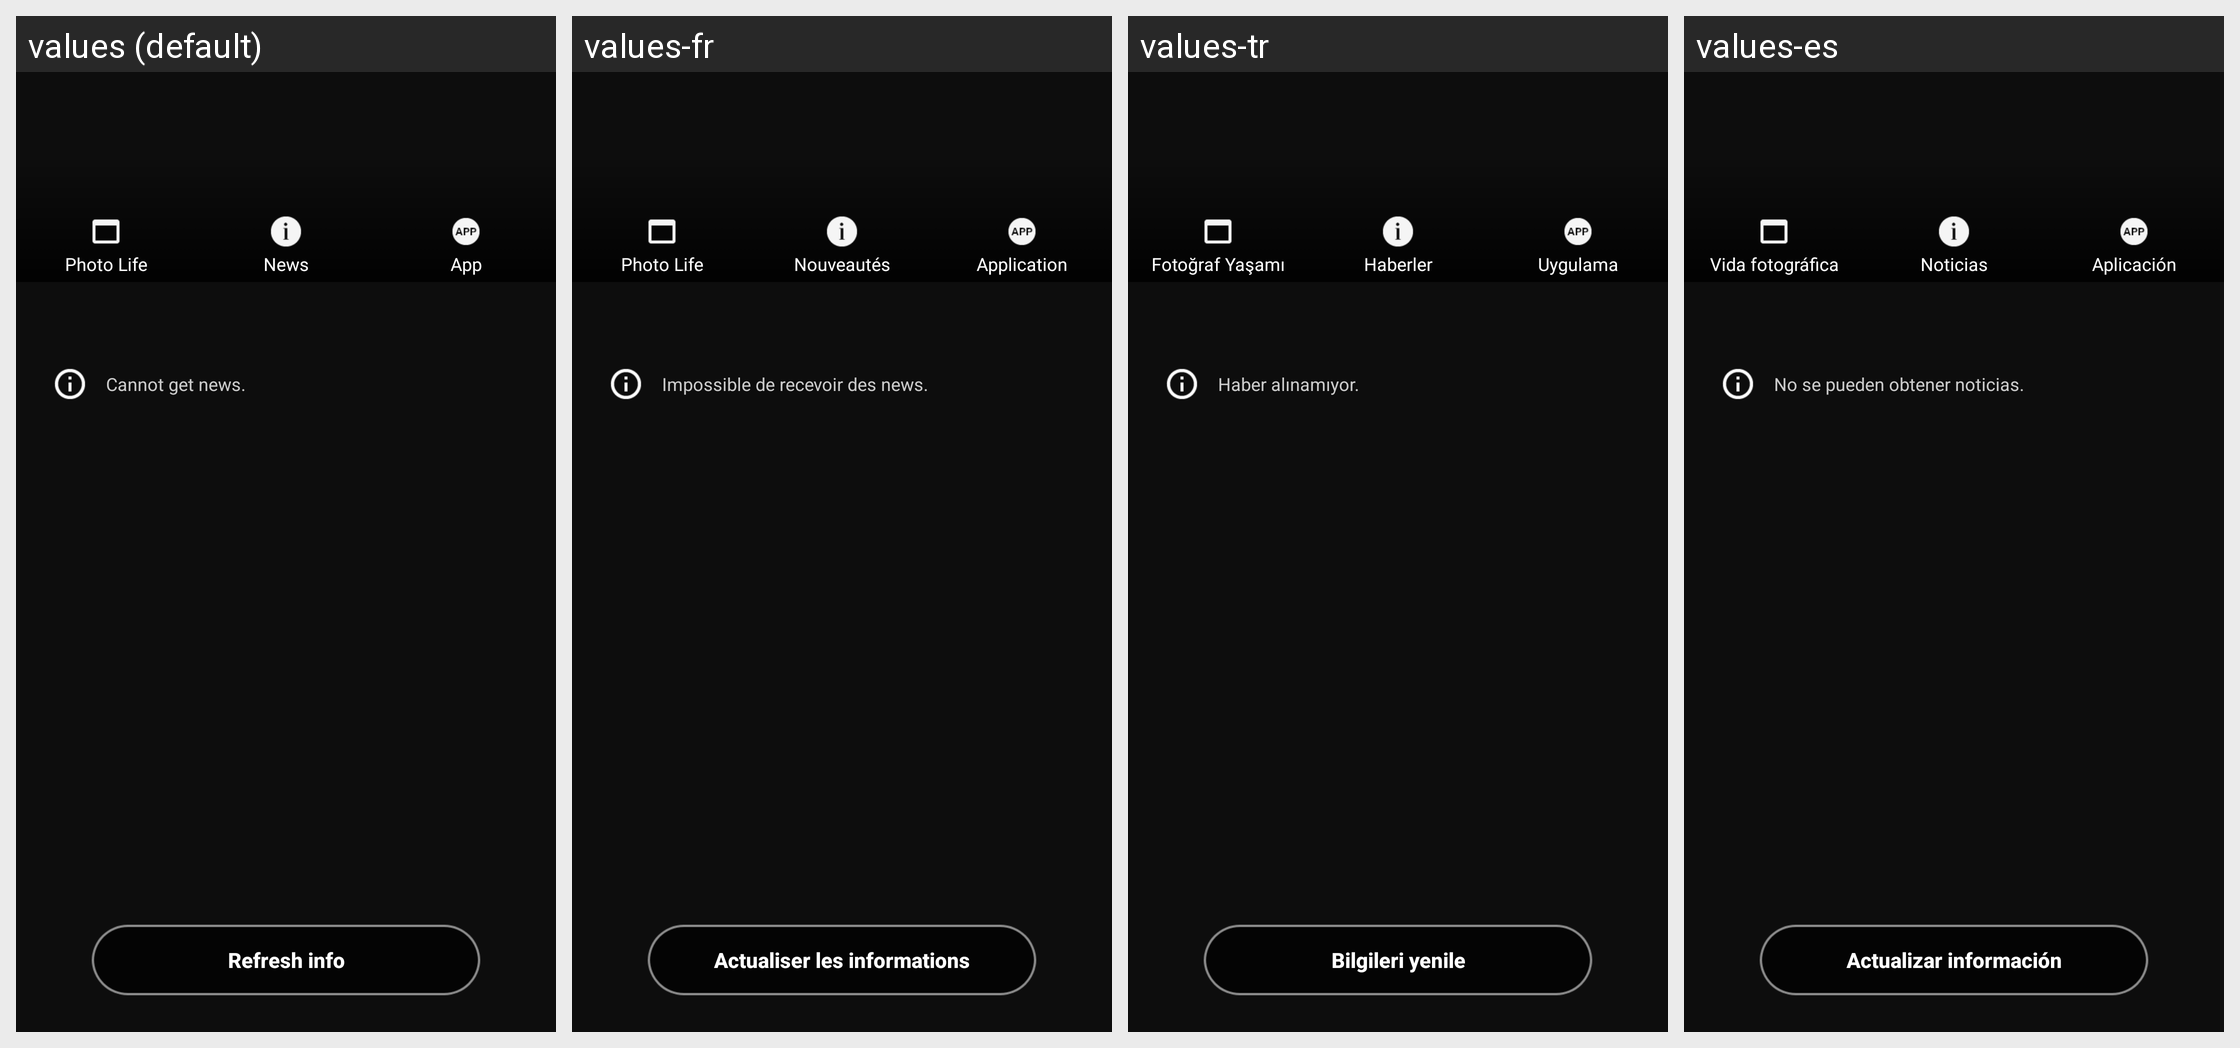

The Android screen above is rendered under several locales of the same app. Produce the string resources it draws, with the default and per-locale values.
Android screen res/layout/mynikon.xml rendered under 4 locales, left to right: values (default), values-fr, values-tr, values-es. Device: Nexus 5 (rendered at 1080×1920; each locale shown at half size, 540×960, under a caption strip naming it); theme AppTheme.
Other locales in the repository, not shown: values-af, values-am, values-ar, values-as, values-az, values-be, values-bg, values-bn, values-bs, values-ca, values-cs, values-da, values-el, values-en-rCA, values-en-rGB, values-en-rIN, values-en-rXC, values-es-rUS, values-et, values-eu, values-fa, values-fi, values-fr-rCA, values-gl, values-gu, values-hi, values-hr, values-hu, values-hy, values-in, values-is, values-iw, values-ka, values-kk, values-km, values-kn, values-ky, values-lo, values-lt, values-lv, values-mk, values-ml, values-mn, values-mr, values-ms, values-my, values-nb, values-ne, values-nl, values-or, values-pa, values-pl, values-pt, values-pt-rBR, values-pt-rPT, values-ro, values-ru, values-si, values-sk, values-sl, values-sq, values-sr, values-sv, values-sw, values-ta, values-te, values-th, values-tl, values-uk, values-ur, values-uz, values-vi, values-zh-rCN, values-zh-rHK, values-zu.
Strings drawn on this screen, with the default value and each locale's value (text and hints the layout hard-codes, and strings that could not be matched under every locale, appear in the picture but are not listed):

mynikon0_tab0
  values: Photo Life
  values-fr: Photo Life
  values-tr: Fotoğraf Yaşamı
  values-es: Vida fotográfica

mynikon0_tab1
  values: News
  values-fr: Nouveautés
  values-tr: Haberler
  values-es: Noticias

mynikon0_tab2
  values: App
  values-fr: Application
  values-tr: Uygulama
  values-es: Aplicación

MID_NEWS_GET_CHANNEL_NONE
  values: There is no news.
  values-fr: Il n’y a pas de news.
  values-tr: Yeni haber yok.
  values-es: No hay noticias.

MID_NEWS_GET_CHANNEL_FAILED
  values: Cannot get news.
  values-fr: Impossible de recevoir des news.
  values-tr: Haber alınamıyor.
  values-es: No se pueden obtener noticias.

MID_CHANNEL_RETRY_GETTING_CHANNEL
  values: Refresh info
  values-fr: Actualiser les informations
  values-tr: Bilgileri yenile
  values-es: Actualizar información
